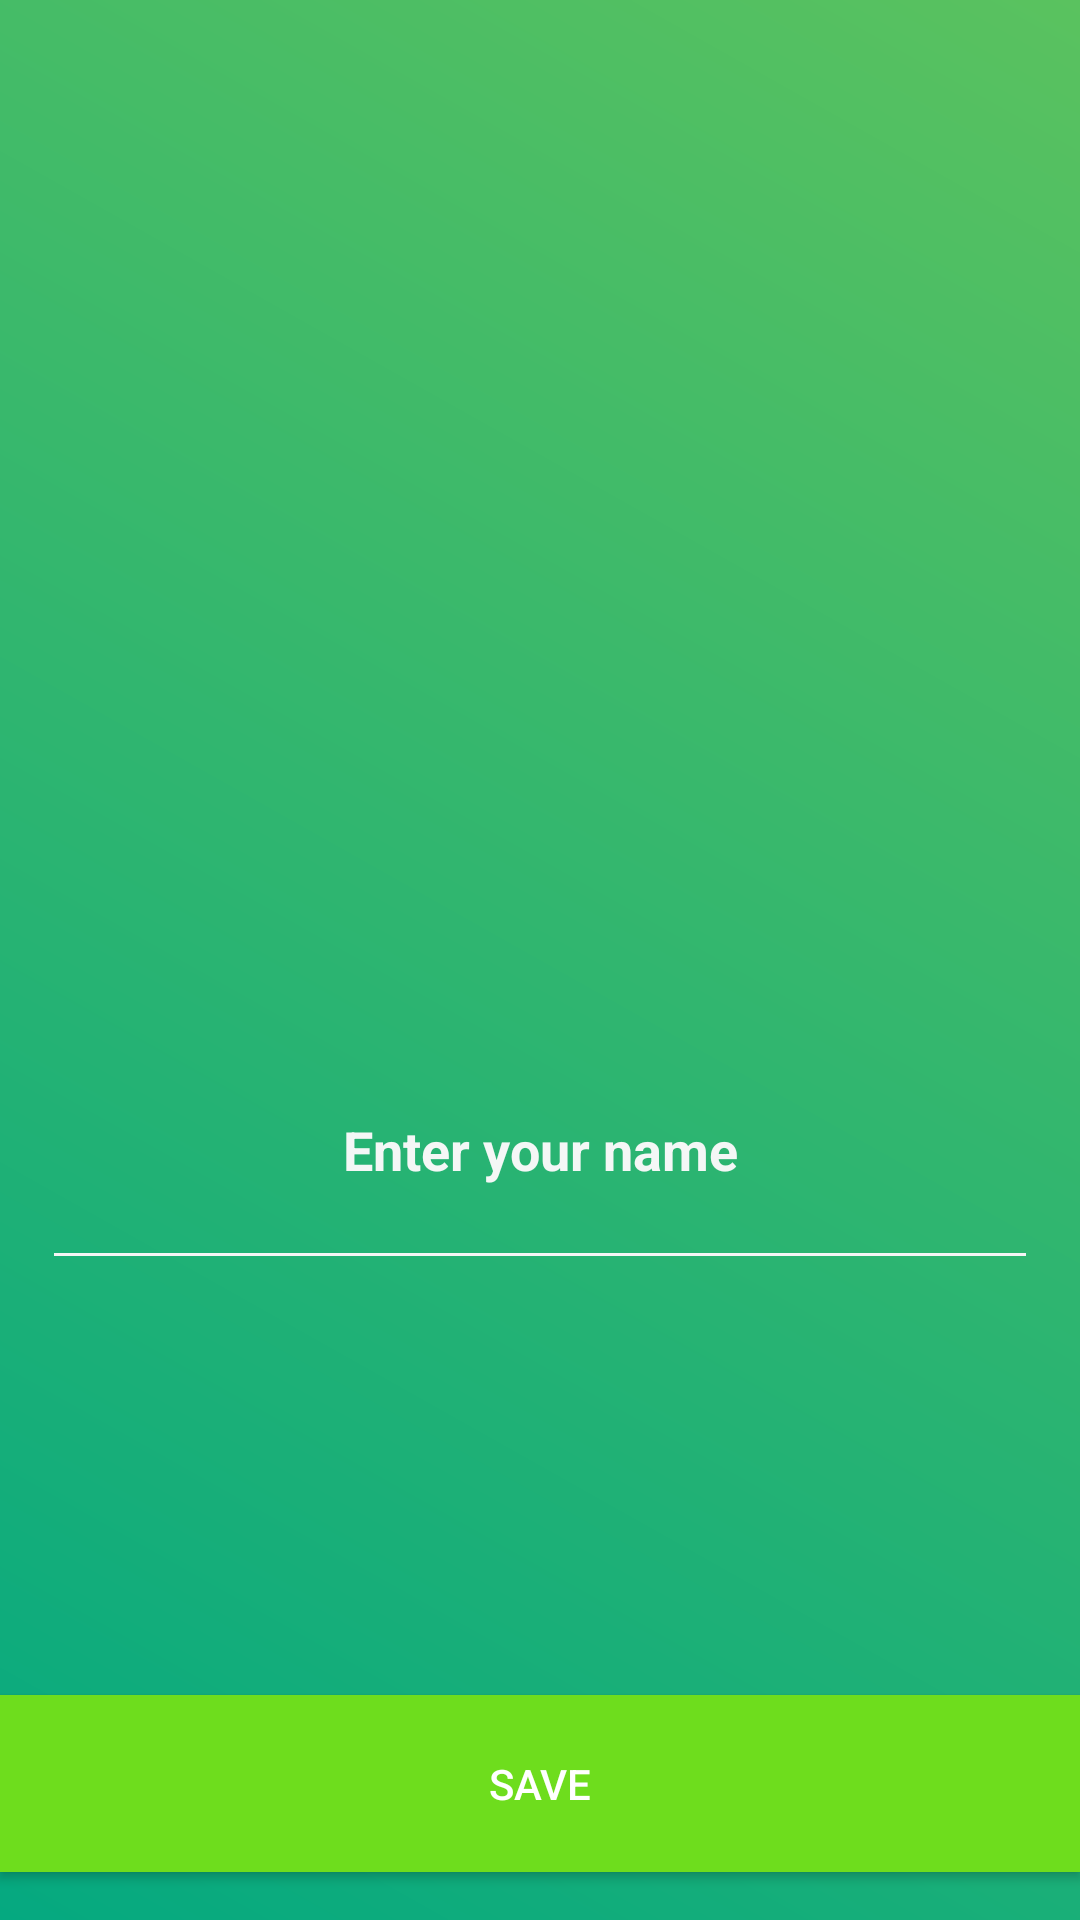

Here is an Android app screen rendered from its layout file. Give the layout XML and the strings, colors and styles it references.
<!-- AndroidManifest.xml: activity theme FullScreenTheme -->
<!-- res/layout/activity_splash.xml -->
<?xml version="1.0" encoding="utf-8"?>
<androidx.constraintlayout.widget.ConstraintLayout xmlns:android="http://schemas.android.com/apk/res/android"
    xmlns:app="http://schemas.android.com/apk/res-auto"
    xmlns:tools="http://schemas.android.com/tools"
    android:layout_width="match_parent"
    android:layout_height="match_parent"
    android:background="@drawable/bg_splash"
    tools:context=".motivation.SplashActivity"
    tools:ignore="ContentDescription">

    <EditText
        android:id="@+id/etName"
        android:layout_width="0dp"
        android:layout_height="73dp"
        android:layout_marginTop="24dp"
        android:layout_marginBottom="32dp"
        android:autofillHints="@string/et_enter_name"
        android:background="@drawable/line_et"
        android:gravity="center"
        android:hint="@string/et_enter_name"
        android:inputType="textAutoCorrect"
        android:textColor="@color/colorMotTextLightGray"
        android:textColorHint="@color/colorMotTextLightGray"
        android:textStyle="bold"
        app:layout_constraintBottom_toTopOf="@+id/btnSave"
        app:layout_constraintEnd_toStartOf="@+id/guideline13"
        app:layout_constraintHorizontal_bias="0.0"
        app:layout_constraintStart_toStartOf="@+id/guideline11"
        app:layout_constraintTop_toBottomOf="@+id/imageView4"
        app:layout_constraintVertical_bias="0.47000003"
        tools:targetApi="o" />

    <Button
        android:id="@+id/btnSave"
        android:layout_width="0dp"
        android:layout_height="wrap_content"
        android:layout_marginBottom="16dp"
        android:background="@color/colorMotAccent"
        android:padding="20dp"
        android:text="@string/btn_save"
        android:textColor="@color/colorMotTextButton"
        app:layout_constraintBottom_toBottomOf="parent"
        app:layout_constraintEnd_toEndOf="parent"
        app:layout_constraintHorizontal_bias="0.0"
        app:layout_constraintStart_toStartOf="parent" />

    <ImageView
        android:id="@+id/imageView4"
        android:layout_width="0dp"
        android:layout_height="190dp"
        android:layout_marginTop="32dp"
        app:layout_constraintEnd_toEndOf="parent"
        app:layout_constraintHorizontal_bias="0.0"
        app:layout_constraintStart_toStartOf="parent"
        app:layout_constraintTop_toTopOf="parent"
        app:srcCompat="@drawable/ic_motivation" />

    <androidx.constraintlayout.widget.Guideline
        android:id="@+id/guideline11"
        android:layout_width="wrap_content"
        android:layout_height="wrap_content"
        android:orientation="vertical"
        app:layout_constraintGuide_percent="0.05" />

    <androidx.constraintlayout.widget.Guideline
        android:id="@+id/guideline13"
        android:layout_width="wrap_content"
        android:layout_height="wrap_content"
        android:orientation="vertical"
        app:layout_constraintGuide_percent="0.95" />
</androidx.constraintlayout.widget.ConstraintLayout>
<!-- resources referenced by this layout -->
<resources>
  <color name="colorMotAccent">#6EDD1D</color>
  <color name="colorMotTextButton">#FFFFFF</color>
  <color name="colorMotTextLightGray">#f9f9f9f9</color>
  <!-- drawable bg_splash (drawable) -->
  <?xml version="1.0" encoding="utf-8"?>
  <shape xmlns:android="http://schemas.android.com/apk/res/android">
      <gradient
          android:angle="225"
          android:endColor="@color/colorMotPrimaryDark"
          android:startColor="@color/colorMotPrimary" />
  </shape>
  <!-- drawable ic_motivation: png bitmap (drawable, 51371 bytes) -->
  <!-- drawable line_et (drawable) -->
  <?xml version="1.0" encoding="utf-8"?>
  <layer-list xmlns:android="http://schemas.android.com/apk/res/android">
  
      <item
          android:bottom="1dp"
          android:left="-2dp"
          android:right="-2dp"
          android:top="-2dp">
          <shape android:shape="rectangle">
              <stroke
                  android:width="1dp"
                  android:color="@color/colorMotLine" />
          </shape>
      </item>
  </layer-list>
  <string name="btn_save">Save</string>
  <string name="et_enter_name">Enter your name</string>
  <style name="FullScreenTheme" parent="@style/Theme.AppCompat.Light">
          <item name="windowNoTitle">true</item>
          <item name="windowActionBar">false</item>
          <item name="android:windowFullscreen">true</item>
      </style>
  <color name="colorMotPrimaryDark">#05a980</color>
  <color name="colorMotPrimary">#5AC25f</color>
  <color name="colorMotLine">#F5F5F5</color>
</resources>
